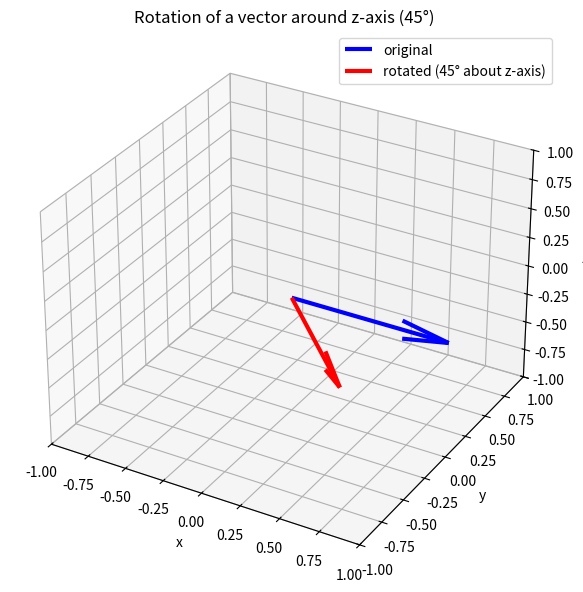
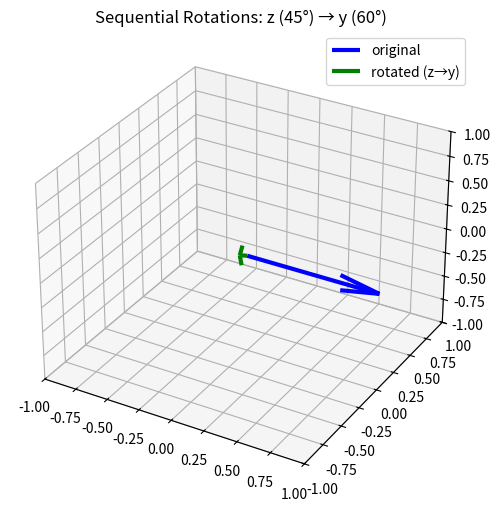

Generate these figures, in order, with matplotlib:
"""
00 – Vectors and Rotations
==========================

This script introduces 3D vector rotations — a foundation for understanding
symmetry operations in ACE and equivariant neural networks.

Concepts covered:
- Rotation matrices
- Visualization of rotated vectors
- Sequential rotations
- Physical interpretation of SO(3) transformations
"""

import numpy as np
import matplotlib.pyplot as plt

# -----------------------------
# 1. Rotation Matrix Definition
# -----------------------------
def rotation_matrix(axis, theta):
    """
    Create a 3x3 rotation matrix for rotation by angle theta (radians)
    about an arbitrary axis (x, y, z).

    Parameters
    ----------
    axis : array-like of shape (3,)
        Axis of rotation (e.g. [0,0,1] for z-axis).
    theta : float
        Rotation angle in radians.
    """
    axis = np.asarray(axis, dtype=float)
    axis /= np.linalg.norm(axis)
    a = np.cos(theta / 2.0)
    b, c, d = -axis * np.sin(theta / 2.0)
    return np.array([
        [a*a + b*b - c*c - d*d, 2*(b*c - a*d), 2*(b*d + a*c)],
        [2*(b*c + a*d), a*a + c*c - b*b - d*d, 2*(c*d - a*b)],
        [2*(b*d - a*c), 2*(c*d + a*b), a*a + d*d - b*b - c*c]
    ])


# -----------------------------
# 2. Example: Rotate a vector
# -----------------------------
v = np.array([1, 0, 0])  # unit vector along x-axis
theta = np.pi / 4         # 45° rotation
Rz = rotation_matrix([0, 0, 1], theta)
v_rot = Rz @ v

print("Original vector:", v)
print("Rotated vector :", v_rot)


# -----------------------------
# 3. Visualization
# -----------------------------
fig = plt.figure(figsize=(6, 6))
ax = fig.add_subplot(111, projection='3d')

ax.quiver(0, 0, 0, *v, color='blue', lw=3, label='original')
ax.quiver(0, 0, 0, *v_rot, color='red', lw=3, label='rotated (45° about z-axis)')

ax.set_xlim([-1, 1])
ax.set_ylim([-1, 1])
ax.set_zlim([-1, 1])
ax.set_xlabel("x")
ax.set_ylabel("y")
ax.set_zlabel("z")
ax.legend()
ax.set_title("Rotation of a vector around z-axis (45°)")

plt.tight_layout()
plt.show()


# -----------------------------
# 4. Sequential Rotations
# -----------------------------
# Rotate around z, then y
Rz = rotation_matrix([0, 0, 1], np.pi / 4)
Ry = rotation_matrix([0, 1, 0], np.pi / 3)
R_combined = Ry @ Rz

v2 = R_combined @ v

print("\nAfter sequential rotations (z then y):")
print("Rotated vector:", v2)

fig = plt.figure(figsize=(6, 6))
ax = fig.add_subplot(111, projection='3d')

ax.quiver(0, 0, 0, *v, color='blue', lw=3, label='original')
ax.quiver(0, 0, 0, *v2, color='green', lw=3, label='rotated (z→y)')
ax.set_xlim([-1, 1])
ax.set_ylim([-1, 1])
ax.set_zlim([-1, 1])
ax.legend()
ax.set_title("Sequential Rotations: z (45°) → y (60°)")
plt.show()


# -----------------------------
# 5. Physical Interpretation
# -----------------------------
print("""
Summary:
--------
- Rotations in 3D belong to the group SO(3), preserving vector length and angles.
- This operation defines how geometric features (e.g., atomic neighbor directions)
  transform under coordinate changes.
- Later, spherical harmonics Y_lm(θ,φ) will represent these angular dependencies.
""")
